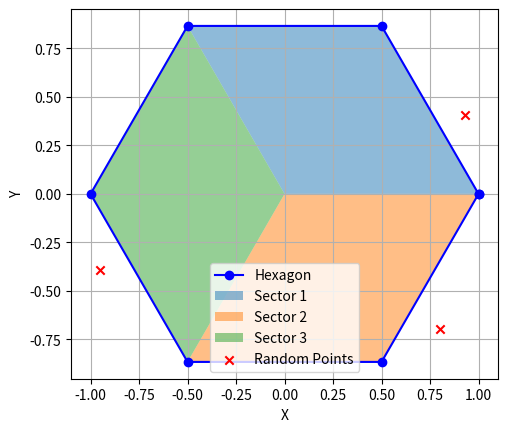

This figure's Python source:
import math
import random
import matplotlib.pyplot as plt
import numpy as np

def generate_hexagon(center_x, center_y):
    hexagon = []
    for i in range(6):
        angle = 2 * math.pi / 6 * i
        x = round(center_x + math.cos(angle), 3)
        y = round(center_y + math.sin(angle), 3)
        hexagon.append((x, y))
    
    return hexagon

def get_sectors(x,y):
    sector1 = [(1.0+x, 0.0+y), (0.5+x, 0.866+y),(-0.5+x, 0.866+y),(0+x,0+y)]
    sector2 = [(1.0+x, 0.0+y),(0.5+x, -0.866+y),(-0.5+x, -0.866+y),(0+x,0+y)]
    sector3 = [(-0.5+x, 0.866+y), (-1.0+x, 0.0+y), (-0.5+x, -0.866+y),(0+x,0+y)]
    sectors = [sector1,sector2,sector3]
    return sectors
    
def get_random_points_in_sectors(sectors):      ######DOES NOT WORK, NEEDS TO BE IMPLMENTED
    random_points = []
    
    for sector in sectors:
        
        vertices = sector
        x_values, y_values = zip(*vertices)
        
        min_x, max_x = min(x_values), max(x_values)
        min_y, max_y = min(y_values), max(y_values)
        
        random_x = random.uniform(min_x, max_x)
        random_y = random.uniform(min_y, max_y)
        
        random_points.append((random_x, random_y))
    
    return random_points
    

def plot_hexagon_and_sectors(center_x, center_y):
    hexagon = generate_hexagon(center_x, center_y)
    sectors = get_sectors(center_x, center_y)
    random_points = get_random_points_in_sectors(sectors)  # Get the random points

    # Unpack the coordinates for plotting
    hex_x, hex_y = zip(*hexagon)
    sector_x = [np.array(sector)[:,0] for sector in sectors]
    sector_y = [np.array(sector)[:,1] for sector in sectors]

    plt.plot(hex_x + (hex_x[0],), hex_y + (hex_y[0],), marker='o', linestyle='-', color='b', label='Hexagon')

    for i in range(3):
        plt.fill(sector_x[i], sector_y[i], alpha=0.5, label=f'Sector {i+1}')

    random_x, random_y = zip(*random_points)
    plt.scatter(random_x, random_y, c='r', marker='x', label='Random Points')
    
    plt.gca().set_aspect('equal', adjustable='box')

    plt.xlabel('X')
    plt.ylabel('Y')
    plt.legend()

    plt.grid(True)
    plt.show()

center_x = 0
center_y = 0
plot_hexagon_and_sectors(center_x, center_y)
